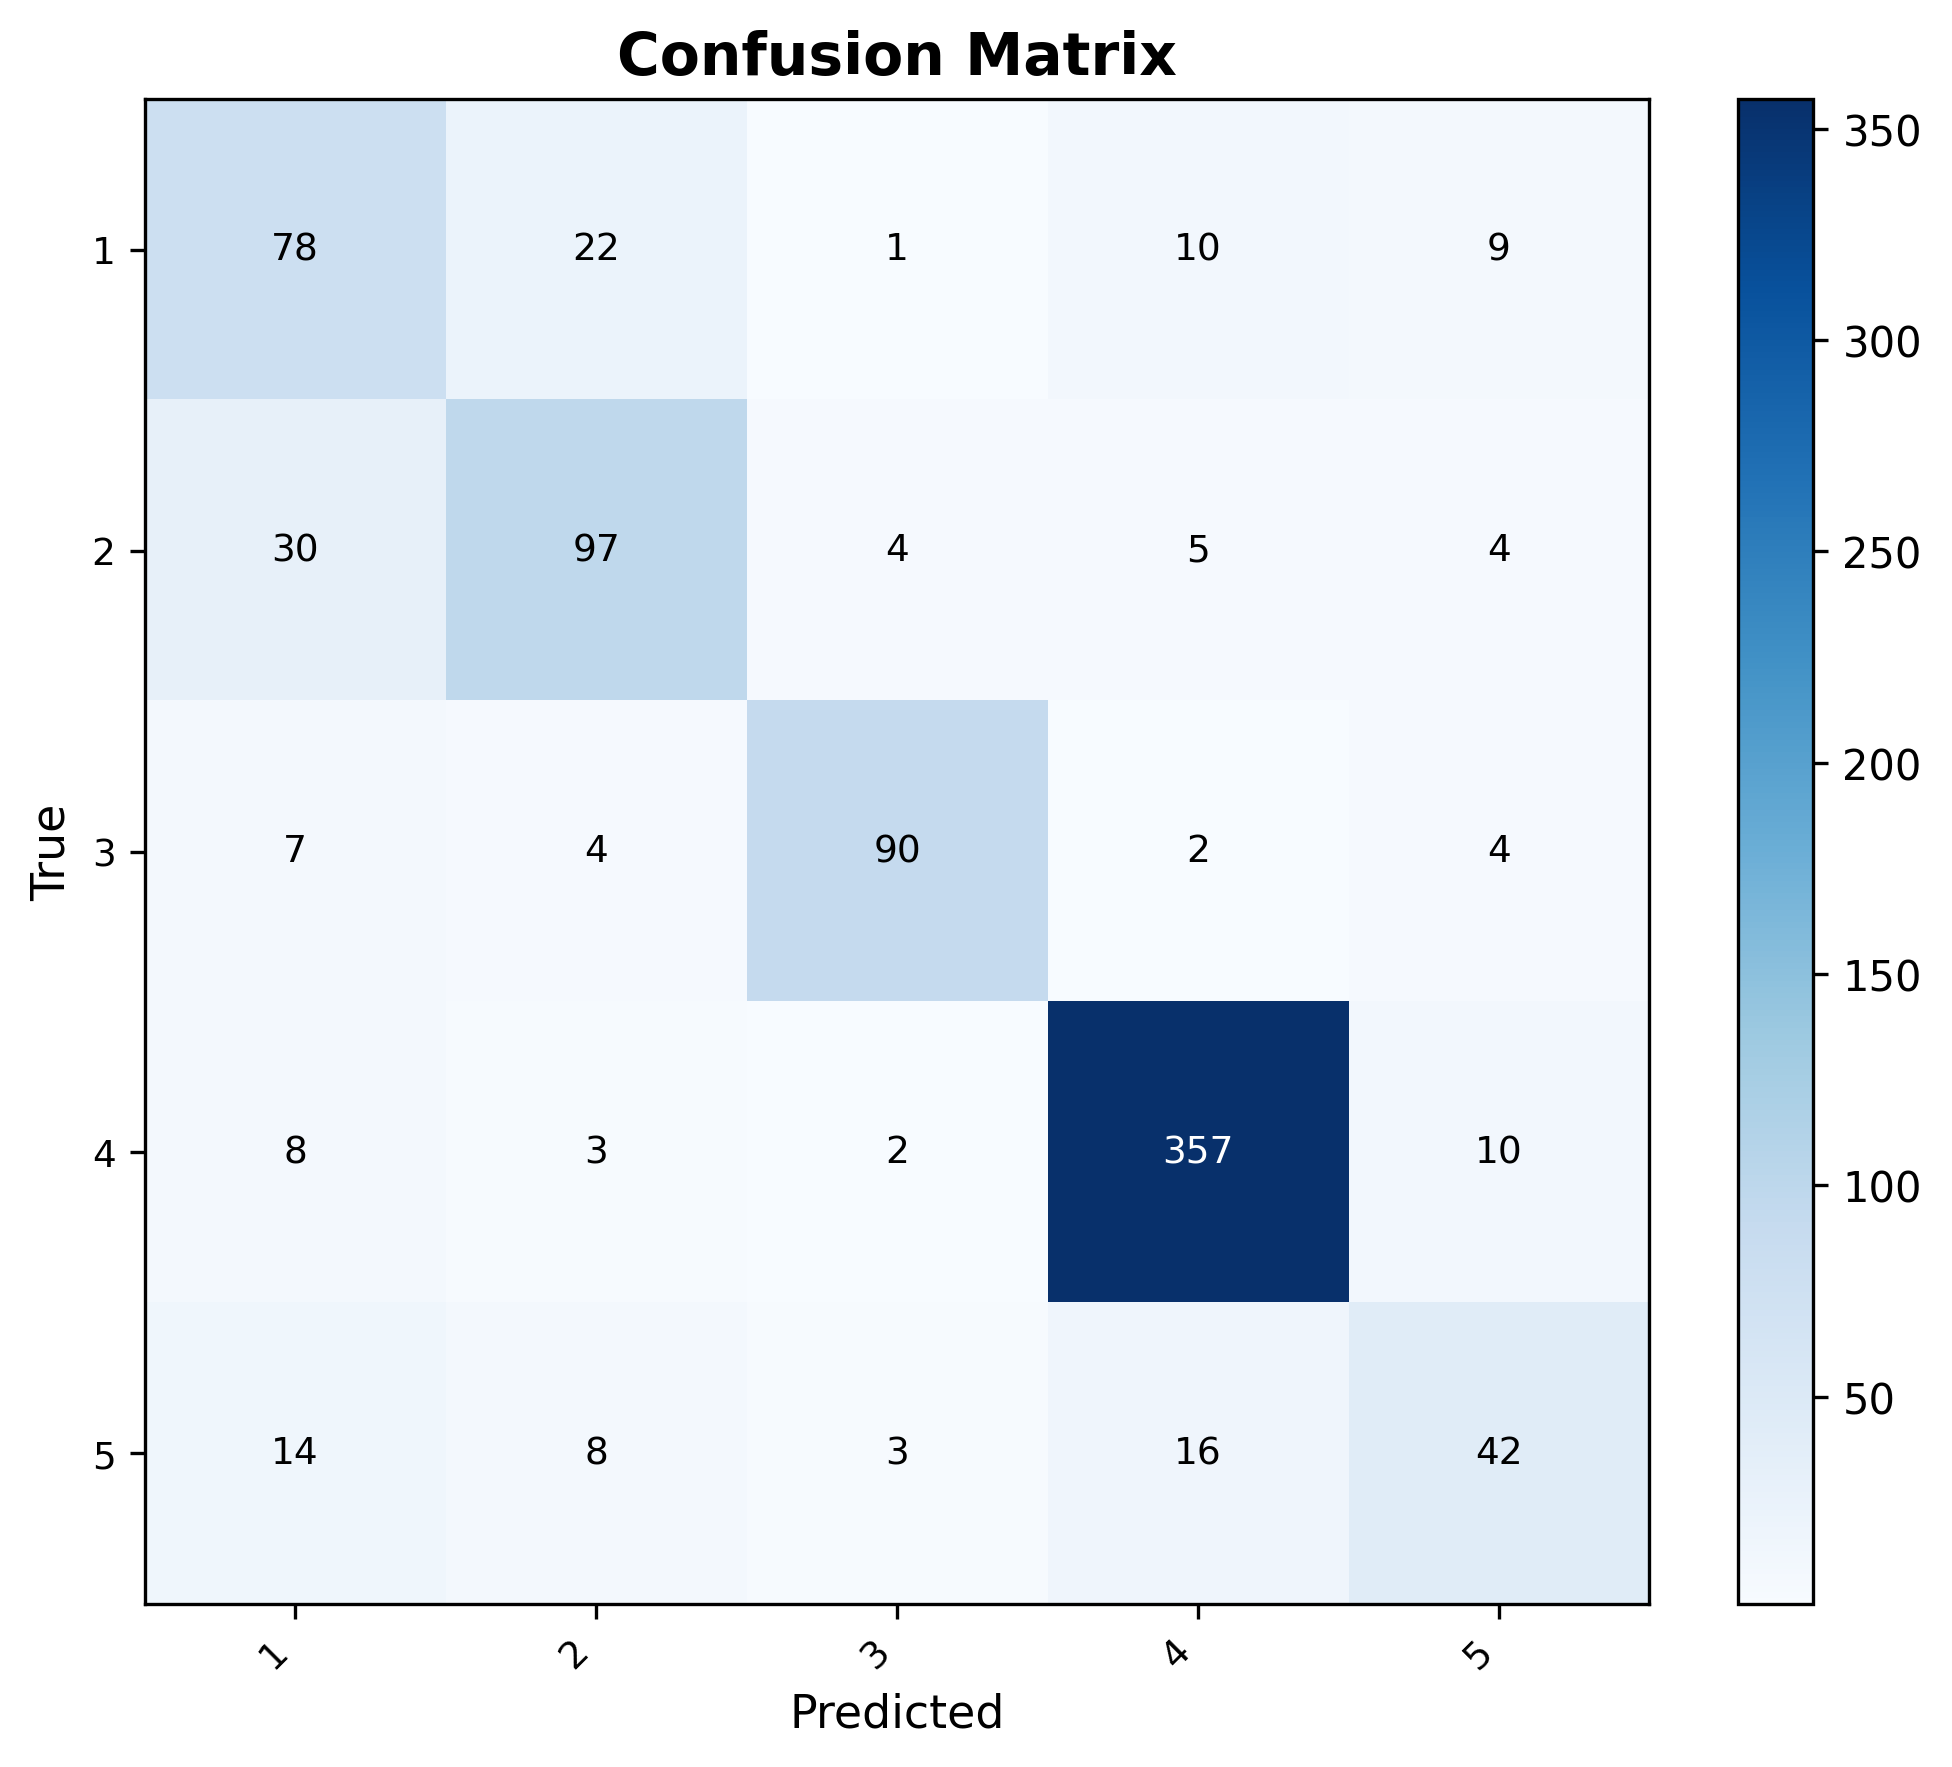

The table this chart was drawn from, first rows:
true_label, 1, 2, 3, 4, 5
1, 78, 22, 1, 10, 9
2, 30, 97, 4, 5, 4
3, 7, 4, 90, 2, 4
4, 8, 3, 2, 357, 10
5, 14, 8, 3, 16, 42
